Run: headless pygame with SDL's dummy video driver; simulated clock (each Clock.tick advances the game by its frame time, no real sleeping); random seed 0; keys injected as events and as key.get_pressed() state; mouse plan: one left click at the window centre at the start of phase 2, then a move to the lower-right quarter at the start of phase 3.
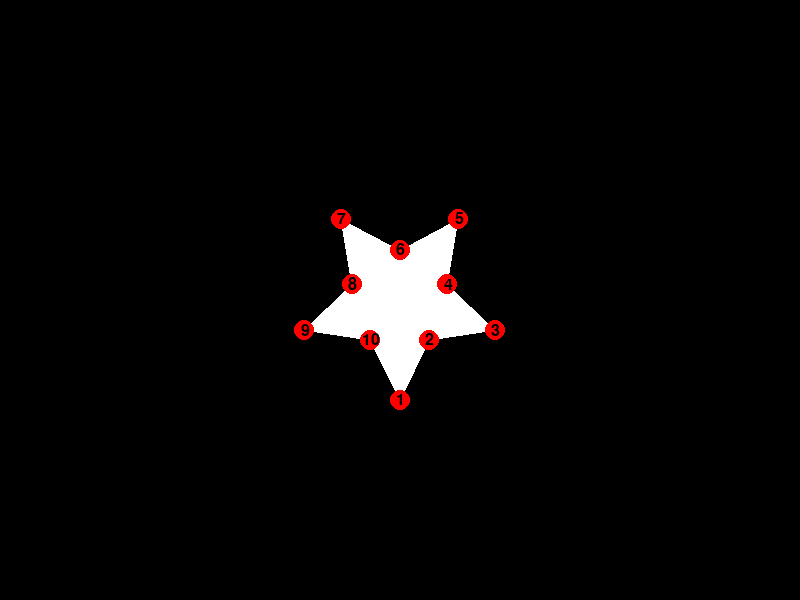
Frame 1 of 4 · flips 1–60 · no input
Frame 2 of 4 · flips 61–180 · clicked the window centre · tapped SPACE, RETURN · held RIGHT (→), D · screen unchanged from frame 1, image omitted
Frame 3 of 4 · flips 181–300 · moved the mouse to the lower-right quarter · held DOWN (↓), S · screen unchanged from frame 2, image omitted
Frame 4 of 4 · flips 301–420 · held LEFT (←), A, UP (↑), W · screen unchanged from frame 3, image omitted

The pygame program that drew these frames:

import pygame
import sys
import math

pygame.init()
num_blue=0
limit=7
width, height = 800, 600
screen = pygame.display.set_mode((width, height))
pygame.display.set_caption("Star Drawing")

WHITE = (255, 255, 255)
BLACK = (0, 0, 0)
RED = (255, 0, 0)
BLUE = (0, 0, 255)
YELLOW = (255, 255, 0)

circle_colors = [RED]*10

def check_jmp(clicked_circle, yellow_circle_index, circle_colors):
    if clicked_circle == 0 :
        if yellow_circle_index ==3 and circle_colors[1] == BLUE:
            circle_colors[1] = RED
            return True
        elif yellow_circle_index ==7 and circle_colors[9] == BLUE:
            circle_colors[9] = RED
            return True
    elif clicked_circle == 1 :
        if yellow_circle_index ==4 and circle_colors[3] == BLUE:
            circle_colors[3] = RED
            return True
        elif yellow_circle_index ==8 and circle_colors[9] == BLUE:
            circle_colors[9] = RED
            return True
    elif clicked_circle == 2 :
        if yellow_circle_index ==9 and circle_colors[1] == BLUE:
            circle_colors[1] = RED
            return True
        elif yellow_circle_index ==5 and circle_colors[3] == BLUE:
            circle_colors[3] = RED
            return True
    elif clicked_circle == 3 :
        if yellow_circle_index == 0 and circle_colors[1] == BLUE:
            circle_colors[1] = RED
            return True
        elif yellow_circle_index == 6 and circle_colors[5] == BLUE:
            circle_colors[5] = RED
            return True
    elif clicked_circle == 4 :
        if yellow_circle_index ==1 and circle_colors[3] == BLUE:
            circle_colors[3] = RED
            return True
        elif yellow_circle_index ==7 and circle_colors[5] == BLUE:
            circle_colors[5] = RED
            return True
    elif clicked_circle == 5 :
        if yellow_circle_index ==2 and circle_colors[3] == BLUE:
            circle_colors[3] = RED
            return True
        elif yellow_circle_index ==8 and circle_colors[7] == BLUE:
            circle_colors[7] = RED
            return True
    elif clicked_circle == 6:
        if yellow_circle_index ==3 and circle_colors[5] == BLUE:
            circle_colors[5] = RED
            return True
        elif yellow_circle_index ==9 and circle_colors[7] == BLUE:
            circle_colors[7] = RED
            return True
    elif clicked_circle == 7:
        if yellow_circle_index ==4 and circle_colors[5] == BLUE:
            circle_colors[5] = RED
            return True
        elif yellow_circle_index ==0 and circle_colors[9] == BLUE:
            circle_colors[9] = RED
            return True
    elif clicked_circle == 8 :
        if yellow_circle_index ==5 and circle_colors[7] == BLUE:
            circle_colors[7] = RED
            return True
        elif yellow_circle_index ==1 and circle_colors[9] == BLUE:
            circle_colors[9] = RED
            return True
    elif clicked_circle == 9 :
        if yellow_circle_index ==6 and circle_colors[7] == BLUE:
            circle_colors[7] = RED
            return True
        elif yellow_circle_index ==2 and circle_colors[1] == BLUE:
            circle_colors[1] = RED
            return True
    return False

def blocked(yellow_circle_index, circle_colors):
    if yellow_circle_index==0:
        if circle_colors[1]==BLUE and circle_colors[9]==BLUE and circle_colors[7]==BLUE and circle_colors[3]==BLUE:
            return True
    elif yellow_circle_index==2:
        if circle_colors[1]==BLUE and circle_colors[3]==BLUE and circle_colors[9]==BLUE and circle_colors[5]==BLUE:
            return True
    elif yellow_circle_index==4:
        if circle_colors[3]==BLUE and circle_colors[5]==BLUE and circle_colors[7]==BLUE and circle_colors[1]==BLUE:
            return True
    elif yellow_circle_index==6:
        if circle_colors[5]==BLUE and circle_colors[9]==BLUE and circle_colors[7]==BLUE and circle_colors[3]==BLUE:
            return True
    elif yellow_circle_index==8:
        if circle_colors[1]==BLUE and circle_colors[9]==BLUE and circle_colors[7]==BLUE and circle_colors[5]==BLUE:
            return True
    elif yellow_circle_index==1:
        if circle_colors[0]==BLUE and circle_colors[3]==BLUE and circle_colors[4]==BLUE and circle_colors[2]==BLUE and circle_colors[9]==BLUE and circle_colors[8]==BLUE:
            return True
    elif yellow_circle_index==3:
        if circle_colors[2]==BLUE and circle_colors[5]==BLUE and circle_colors[6]==BLUE and circle_colors[4]==BLUE and circle_colors[1]==BLUE and circle_colors[0]==BLUE:
            return True
    elif yellow_circle_index==5:
        if circle_colors[6]==BLUE and circle_colors[3]==BLUE and circle_colors[2]==BLUE and circle_colors[4]==BLUE and circle_colors[7]==BLUE and circle_colors[8]==BLUE:
            return True
    elif yellow_circle_index==7:
        if circle_colors[6]==BLUE and circle_colors[9]==BLUE and circle_colors[0]==BLUE and circle_colors[8]==BLUE and circle_colors[5]==BLUE and circle_colors[4]==BLUE:
            return True
    elif yellow_circle_index==9:
        if circle_colors[8]==BLUE and circle_colors[1]==BLUE and circle_colors[2]==BLUE and circle_colors[0]==BLUE and circle_colors[7]==BLUE and circle_colors[6]==BLUE:
            return True
    return False

def draw_star(surface, color, center, size, points, circle_colors):
    angle = math.pi / points
    half_angle = math.pi / 2
    star_points = []
    circle_font = pygame.font.SysFont(None, 24)  
    
    for i in range(points * 2):
        if i % 2 == 0:
            x = center[0] + math.cos(angle * i - half_angle) * size
            y = center[1] - math.sin(angle * i - half_angle) * size
        else:
            x = center[0] + (math.cos(angle * i - half_angle) * size / 2)
            y = center[1] - (math.sin(angle * i - half_angle) * size / 2)
        star_points.append((x, y))
    
    pygame.draw.polygon(surface, color, star_points)
    
    for i, point in enumerate(star_points):
        circle_color = circle_colors[i]
        pygame.draw.circle(surface, circle_color, (int(point[0]), int(point[1])), 10)
        
        text_surface = circle_font.render(str(i + 1), True, BLACK)
        text_rect = text_surface.get_rect(center=(point[0], point[1]))
        surface.blit(text_surface, text_rect)

    return star_points, circle_colors

def main():
    running = True
    global num_blue
    global limit
    star_points = None
    yellow_circle_index = None 
    num_blue_circles = 0 
    player_turn = True 
    first_click = True  
    while running:
        for event in pygame.event.get():
            if event.type == pygame.QUIT:
                running = False
            elif event.type == pygame.MOUSEBUTTONDOWN:
                pos = pygame.mouse.get_pos()
                if player_turn: 
                    if star_points:
                        clicked_circle = None
                        for i, point in enumerate(star_points):
                            if math.sqrt((pos[0] - point[0]) ** 2 + (pos[1] - point[1]) ** 2) <= 10:
                                clicked_circle = i
                                print(i)
                                break

                        if yellow_circle_index is None:
                            if clicked_circle is not None and circle_colors[clicked_circle] != BLUE:
                                if first_click:  
                                    circle_colors[clicked_circle] = BLUE
                                    first_click = False
                                    num_blue=num_blue+1
                                else:
                                    circle_colors[clicked_circle] = YELLOW
                                    yellow_circle_index = clicked_circle
                                    player_turn = False  
                        else:
                            if clicked_circle is not None:
                                if circle_colors[clicked_circle] == RED:
                                    if abs(clicked_circle - yellow_circle_index) == 1 or abs(clicked_circle - yellow_circle_index) == 2 or (abs(clicked_circle - yellow_circle_index) == 8 and (yellow_circle_index==1 or yellow_circle_index==9) or (clicked_circle==9 and yellow_circle_index==0) or (clicked_circle==0 and yellow_circle_index==9)):
                                        circle_colors[yellow_circle_index] = RED
                                        circle_colors[clicked_circle] = YELLOW
                                        yellow_circle_index = clicked_circle
                                        
                                        player_turn = False 
                                    elif check_jmp(clicked_circle, yellow_circle_index, circle_colors):
                                        num_blue=num_blue-1
                                        limit=limit-1
                                        
                                        circle_colors[yellow_circle_index] = RED
                                        circle_colors[clicked_circle] = YELLOW
                                        yellow_circle_index = clicked_circle
                                        player_turn = False
                    if limit==3:
                        print("vulture wins")
                        pygame.quit()
                    elif blocked(yellow_circle_index,circle_colors):
                        print("crows wins")

                else:  
                    # print("enterin not")
                    if star_points:
                        clicked_circle = None
                        for i, point in enumerate(star_points):
                            if math.sqrt((pos[0] - point[0]) ** 2 + (pos[1] - point[1]) ** 2) <= 10:
                                clicked_circle = i
                                print(i)
                                break
                    if num_blue<limit:
                        if circle_colors[clicked_circle] == RED:
                            circle_colors[clicked_circle] = BLUE
                            num_blue=num_blue+1
                            player_turn = True
                    elif num_blue==limit:

                        if circle_colors[clicked_circle] == BLUE or circle_colors[clicked_circle] == RED :
                            if 'old' not in locals() and circle_colors[clicked_circle] == BLUE:
                                old=clicked_circle
                                # print("edc and old-",old)
                            elif 'old' in locals() and circle_colors[clicked_circle] == RED:
                                # print("old-",old)
                                # print("ccf",clicked_circle)
                                if abs(clicked_circle - old) == 1 or abs(clicked_circle - old) == 2 or (abs(clicked_circle - old) == 8 and (old==1 or old==9)) or (clicked_circle==9 and old==0) or (clicked_circle==0 and old==9):
                                    # print("entered")
                                    circle_colors[old]=RED
                                    circle_colors[clicked_circle]=BLUE
                                    player_turn = True

                                del old
                    if limit==3:
                        print("vulture wins")
                        pygame.quit()
                    elif blocked(yellow_circle_index,circle_colors):
                        print("crows wins")
                        pygame.quit()
                                

        screen.fill(BLACK)

        star_center = (width // 2, height // 2)
        star_points, cc = draw_star(screen, WHITE, star_center, 100, 5, circle_colors)

        pygame.display.flip()

    pygame.quit()
    sys.exit()


if __name__ == "__main__":
    main()
